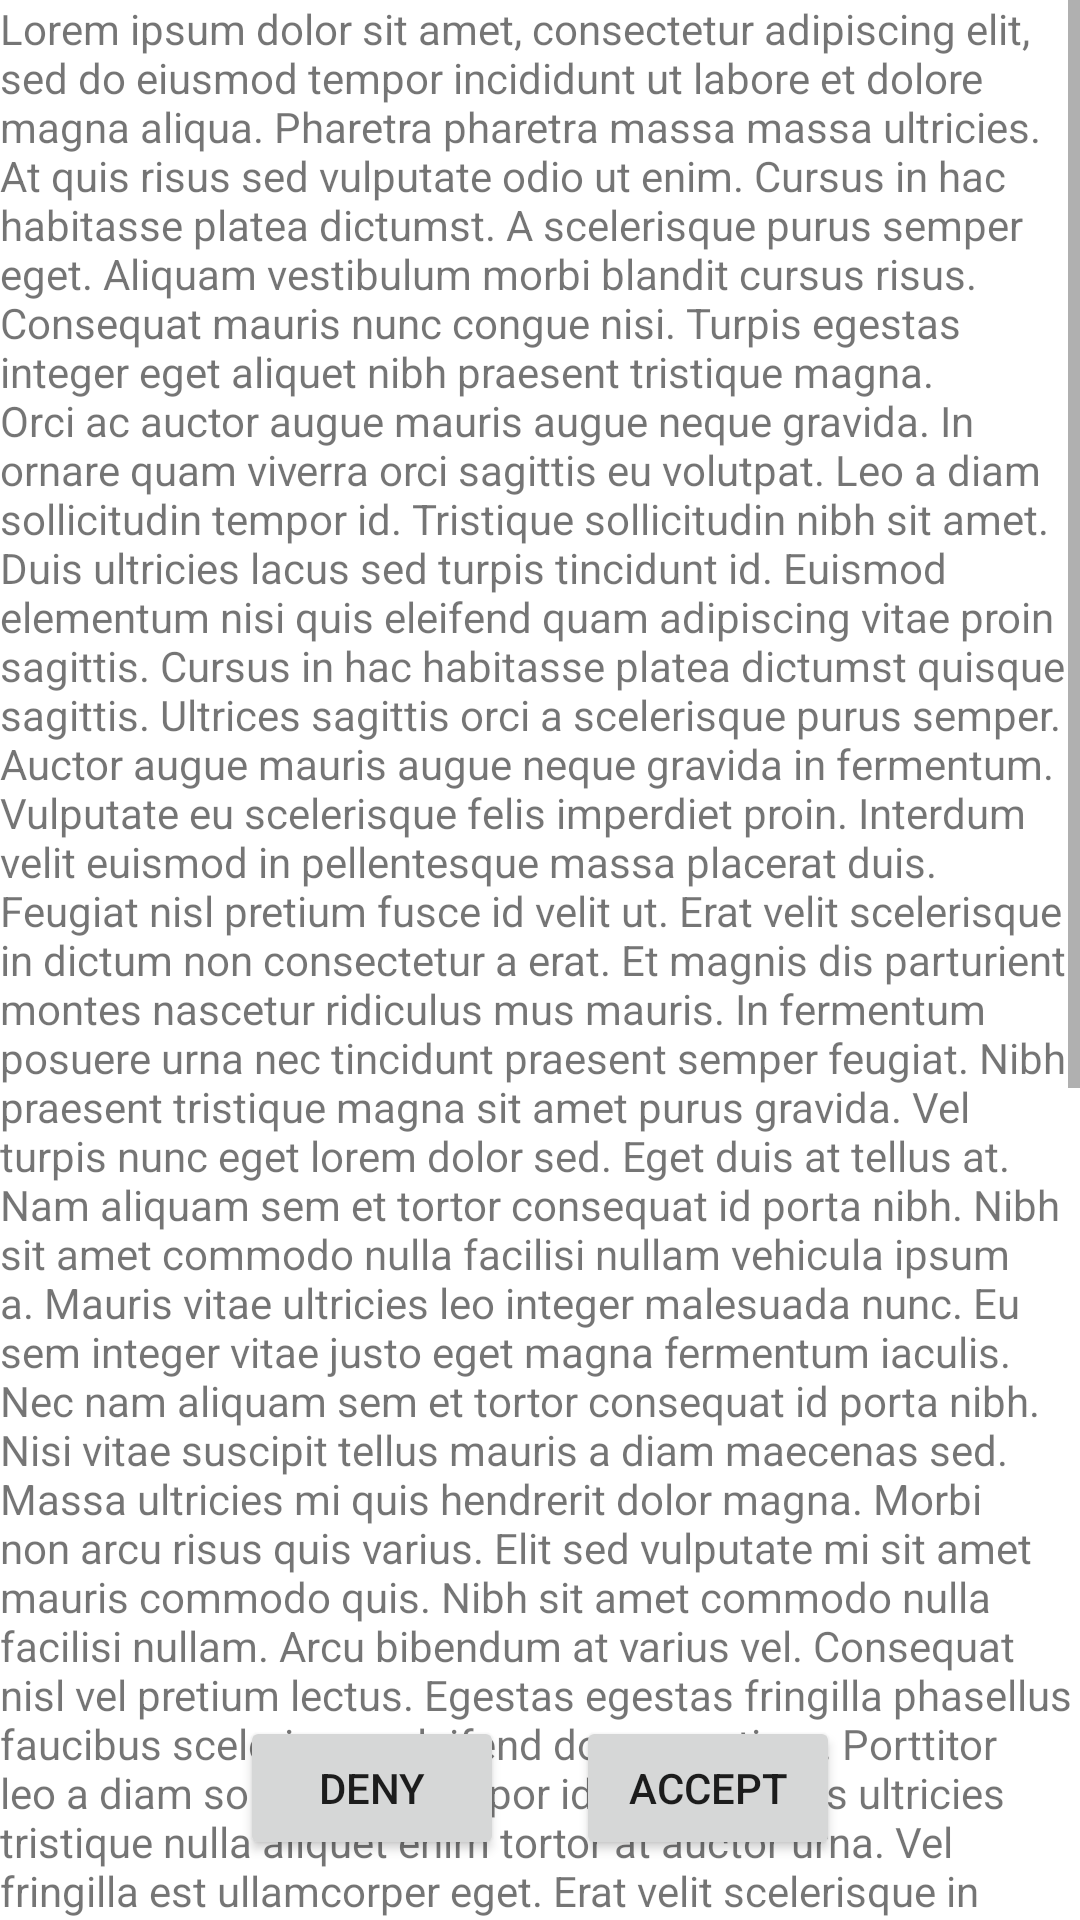

The Android layout XML behind this screen, and the referenced resources:
<!-- AndroidManifest.xml: application theme Theme.MySuperWebViewApp -->
<!-- res/layout/fragment_start.xml -->
<?xml version="1.0" encoding="utf-8"?>
<androidx.constraintlayout.widget.ConstraintLayout xmlns:android="http://schemas.android.com/apk/res/android"
    xmlns:app="http://schemas.android.com/apk/res-auto"
    xmlns:tools="http://schemas.android.com/tools"
    android:layout_width="match_parent"
    android:layout_height="match_parent"
    tools:context=".ui.startScreen.StartFragment">

    <ScrollView
        android:layout_width="match_parent"
        android:layout_height="match_parent"
        tools:ignore="UselessParent">

        <TextView
            android:layout_width="match_parent"
            android:layout_height="wrap_content"
            android:text="@string/lorem_ipsum" />

    </ScrollView>

    <Button
        android:id="@+id/accept_button"
        android:layout_width="wrap_content"
        android:layout_height="wrap_content"
        android:layout_marginEnd="80dp"
        android:layout_marginBottom="20dp"
        android:text="@string/accept"
        app:layout_constraintBottom_toBottomOf="parent"
        app:layout_constraintEnd_toEndOf="parent" />

    <Button
        android:id="@+id/deny_button"
        android:layout_width="wrap_content"
        android:layout_height="wrap_content"
        android:layout_marginStart="80dp"
        android:layout_marginBottom="20dp"
        android:text="@string/deny"
        app:layout_constraintBottom_toBottomOf="parent"
        app:layout_constraintStart_toStartOf="parent" />

</androidx.constraintlayout.widget.ConstraintLayout>
<!-- resources referenced by this layout -->
<resources>
  <string name="accept">Accept</string>
  <string name="deny">Deny</string>
  <string name="lorem_ipsum">Lorem ipsum dolor sit amet, consectetur adipiscing elit, sed do eiusmod tempor incididunt ut labore et dolore magna aliqua. Pharetra pharetra massa massa ultricies. At quis risus sed vulputate odio ut enim. Cursus in hac habitasse platea dictumst. A scelerisque purus semper eget. Aliquam vestibulum morbi blandit cursus risus. Consequat mauris nunc congue nisi. Turpis egestas integer eget aliquet nibh praesent tristique magna. Orci ac auctor augue mauris augue neque gravida. In ornare quam viverra orci sagittis eu volutpat. Leo a diam sollicitudin tempor id. Tristique sollicitudin nibh sit amet. Duis ultricies lacus sed turpis tincidunt id. Euismod elementum nisi quis eleifend quam adipiscing vitae proin sagittis. Cursus in hac habitasse platea dictumst quisque sagittis. Ultrices sagittis orci a scelerisque purus semper. Auctor augue mauris augue neque gravida in fermentum. Vulputate eu scelerisque felis imperdiet proin. Interdum velit euismod in pellentesque massa placerat duis. Feugiat nisl pretium fusce id velit ut. Erat velit scelerisque in dictum non consectetur a erat. Et magnis dis parturient montes nascetur ridiculus mus mauris. In fermentum posuere urna nec tincidunt praesent semper feugiat. Nibh praesent tristique magna sit amet purus gravida. Vel turpis nunc eget lorem dolor sed. Eget duis at tellus at. Nam aliquam sem et tortor consequat id porta nibh. Nibh sit amet commodo nulla facilisi nullam vehicula ipsum a. Mauris vitae ultricies leo integer malesuada nunc. Eu sem integer vitae justo eget magna fermentum iaculis. Nec nam aliquam sem et tortor consequat id porta nibh. Nisi vitae suscipit tellus mauris a diam maecenas sed. Massa ultricies mi quis hendrerit dolor magna. Morbi non arcu risus quis varius. Elit sed vulputate mi sit amet mauris commodo quis. Nibh sit amet commodo nulla facilisi nullam. Arcu bibendum at varius vel. Consequat nisl vel pretium lectus. Egestas egestas fringilla phasellus faucibus scelerisque eleifend donec pretium. Porttitor leo a diam sollicitudin tempor id eu nisl. Risus ultricies tristique nulla aliquet enim tortor at auctor urna. Vel fringilla est ullamcorper eget. Erat velit scelerisque in dictum non. Id aliquet lectus proin nibh nisl condimentum id venenatis a. Sit amet facilisis magna etiam. Volutpat commodo sed egestas egestas. Mauris pellentesque pulvinar pellentesque habitant morbi tristique senectus et netus. Tellus at urna condimentum mattis pellentesque id nibh tortor id. Orci nulla pellentesque dignissim enim. Est ullamcorper eget nulla facilisi etiam dignissim diam quis enim. Id aliquet risus feugiat in ante metus. Sed cras ornare arcu dui vivamus arcu. Eget aliquet nibh praesent tristique magna. Vitae tortor condimentum lacinia quis vel eros donec ac odio. Morbi leo urna molestie at elementum. At ultrices mi tempus imperdiet nulla malesuada pellentesque elit eget. Purus gravida quis blandit turpis cursus in hac. Aliquam purus sit amet luctus venenatis lectus. Rhoncus dolor purus non enim praesent elementum facilisis. Integer enim neque volutpat ac tincidunt vitae semper quis. Ut eu sem integer vitae justo eget magna fermentum iaculis. Ac turpis egestas integer eget aliquet nibh. A iaculis at erat pellentesque adipiscing. Habitant morbi tristique senectus et netus et malesuada fames ac. Tincidunt dui ut ornare lectus. Mi sit amet mauris commodo quis. Varius sit amet mattis vulputate enim nulla aliquet. Vitae suscipit tellus mauris a diam. Hac habitasse platea dictumst vestibulum rhoncus est pellentesque. Orci porta non pulvinar neque. Varius sit amet mattis vulputate enim nulla aliquet. Quis auctor elit sed vulputate mi sit amet. Ut faucibus pulvinar elementum integer enim neque. Vel orci porta non pulvinar neque laoreet suspendisse interdum consectetur. Eros in cursus turpis massa tincidunt dui.</string>
</resources>
